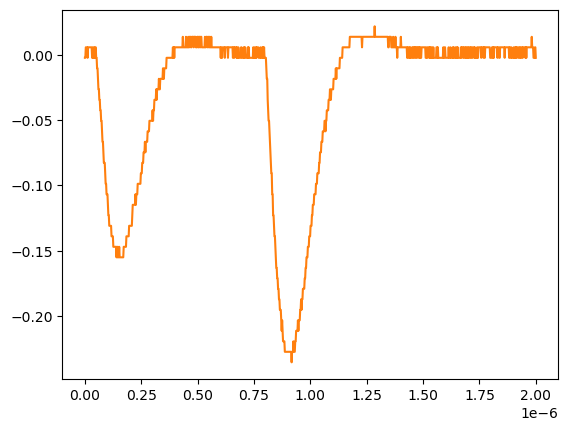

Data behind this chart, as committed beside it:
# KEYSIGHT TECHNOLOGIES, MSO-X 3024T, MY58262555, 07.30.2019051434
# time, 1
# 2024-07-24 15:45:16.192452
0.000000000000000000e+00, -2.311559999999999830e-03
2.002002002002001797e-09, -2.311559999999999830e-03
4.004004004004003593e-09, 5.728630000000000180e-03
6.006006006006005804e-09, 5.728630000000000180e-03
8.008008008008007187e-09, 5.728630000000000180e-03
1.001001001001000857e-08, 5.728630000000000180e-03
1.201201201201201161e-08, -2.311559999999999830e-03
1.401401401401401299e-08, 5.728630000000000180e-03
1.601601601601601437e-08, 5.728630000000000180e-03
1.801801801801801741e-08, 5.728630000000000180e-03
2.002002002002001714e-08, 5.728630000000000180e-03
2.202202202202202018e-08, 5.728630000000000180e-03
2.402402402402402322e-08, 5.728630000000000180e-03
2.602602602602602294e-08, 5.728630000000000180e-03
2.802802802802802598e-08, 5.728630000000000180e-03
3.003003003003002571e-08, 5.728630000000000180e-03
3.203203203203202875e-08, -2.311559999999999830e-03
3.403403403403403179e-08, -2.311559999999999830e-03
3.603603603603603482e-08, 5.728630000000000180e-03
3.803803803803803124e-08, -2.311559999999999830e-03
4.004004004004003428e-08, -2.311559999999999830e-03
4.204204204204203732e-08, 5.728630000000000180e-03
4.404404404404404036e-08, -2.311559999999999830e-03
4.604604604604604339e-08, 5.728630000000000180e-03
4.804804804804804643e-08, 5.728630000000000180e-03
5.005005005005004285e-08, -2.311559999999999830e-03
5.205205205205204589e-08, -2.311559999999999830e-03
5.405405405405404893e-08, -1.035179999999999954e-02
5.605605605605605196e-08, -1.035179999999999954e-02
5.805805805805805500e-08, -1.839199999999999863e-02
6.006006006006005142e-08, -2.643219999999999945e-02
6.206206206206205446e-08, -2.643219999999999945e-02
6.406406406406405750e-08, -3.447240000000000026e-02
6.606606606606606053e-08, -3.447240000000000026e-02
6.806806806806806357e-08, -4.251259999999999761e-02
7.007007007007006661e-08, -4.251259999999999761e-02
7.207207207207206965e-08, -5.055280000000000190e-02
7.407407407407407268e-08, -5.055280000000000190e-02
7.607607607607606249e-08, -5.859299999999999925e-02
7.807807807807806552e-08, -6.663320000000000354e-02
8.008008008008006856e-08, -6.663320000000000354e-02
8.208208208208207160e-08, -7.467340000000000089e-02
8.408408408408407464e-08, -8.271359999999999824e-02
8.608608608608607767e-08, -8.271359999999999824e-02
8.808808808808808071e-08, -8.271359999999999824e-02
9.009009009009008375e-08, -9.075379999999999558e-02
9.209209209209208679e-08, -9.879400000000000681e-02
9.409409409409408982e-08, -9.879400000000000681e-02
9.609609609609609286e-08, -1.068339999999999984e-01
9.809809809809808266e-08, -1.068339999999999984e-01
1.001001001001000857e-07, -1.068339999999999984e-01
1.021021021021020887e-07, -1.148740000000000039e-01
1.041041041041040918e-07, -1.229149999999999965e-01
1.061061061061060948e-07, -1.229149999999999965e-01
1.081081081081080979e-07, -1.309549999999999881e-01
1.101101101101101009e-07, -1.309549999999999881e-01
1.121121121121121039e-07, -1.309549999999999881e-01
1.141141141141141070e-07, -1.309549999999999881e-01
... 942 more rows
